Dataset: Copra_grading_data (GitHub, thanujaD00/Research_Procjct). Classes: copra grade A, copra grade B, copra grade C.

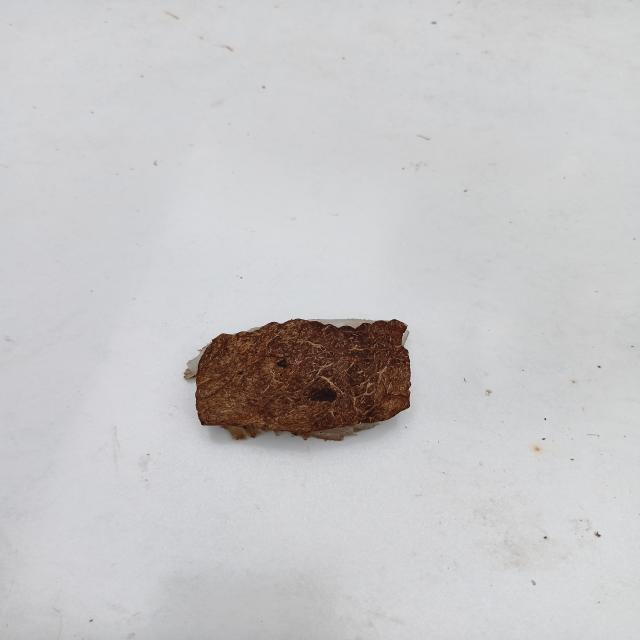
Label: copra grade C

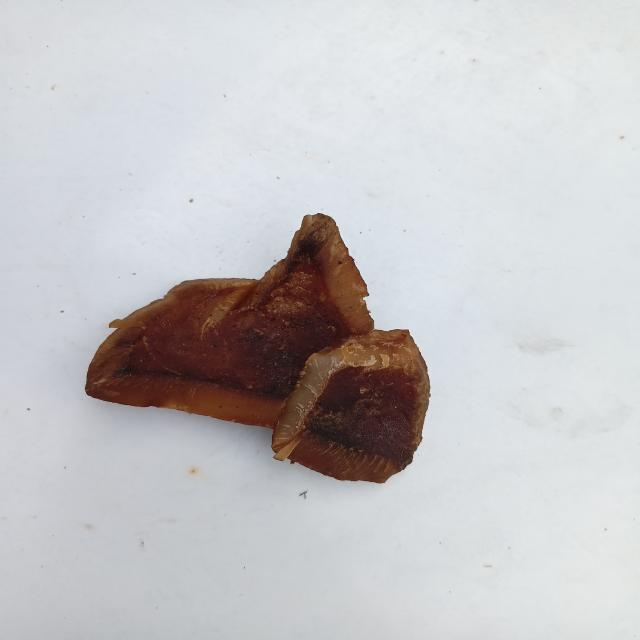
Label: copra grade A

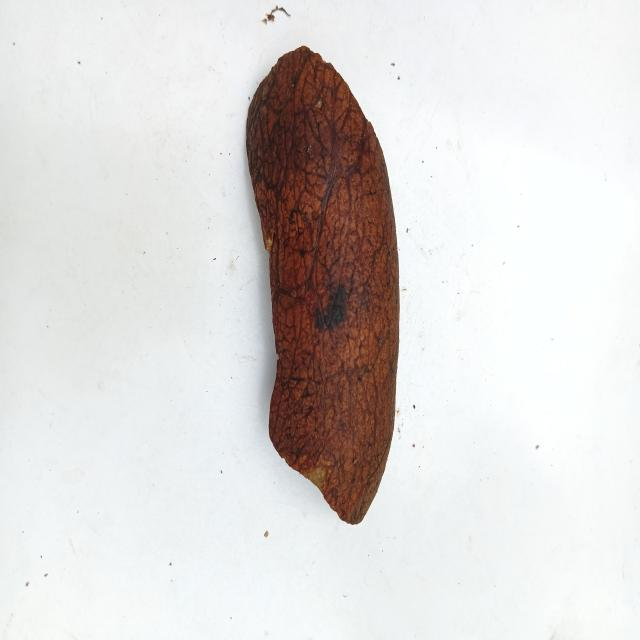
Label: copra grade B

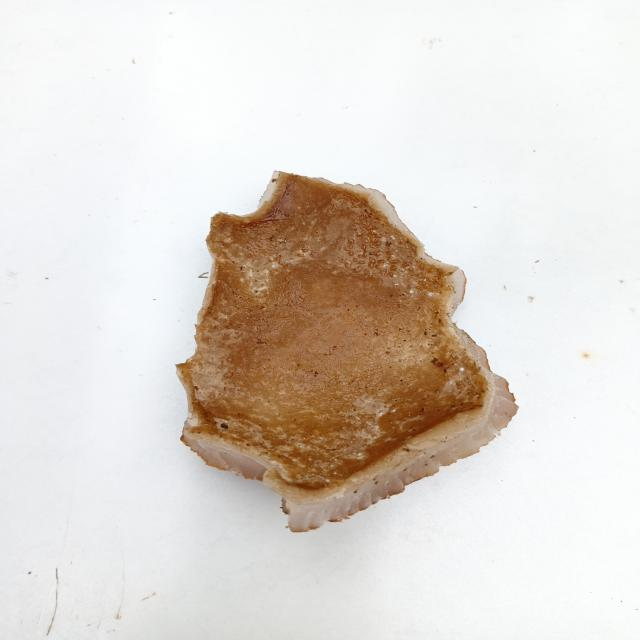
Label: copra grade C

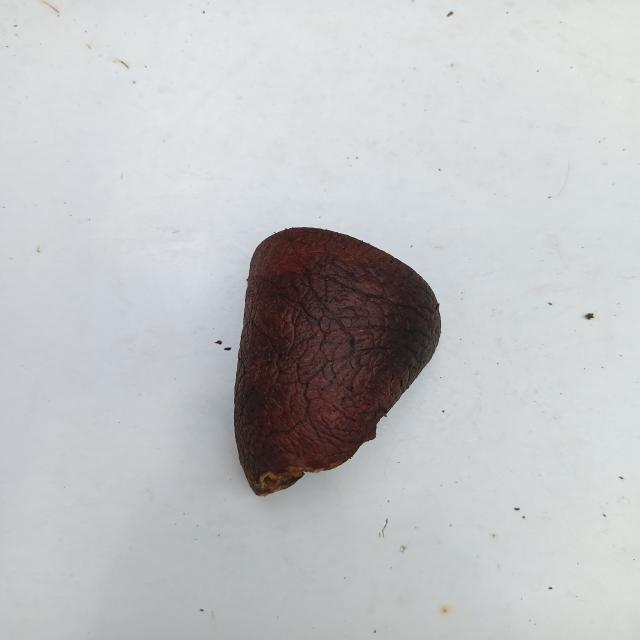
Label: copra grade A

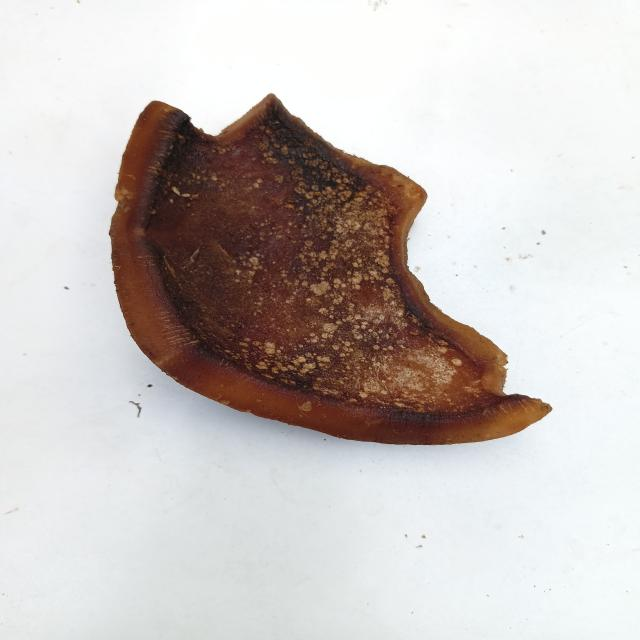
Label: copra grade B
